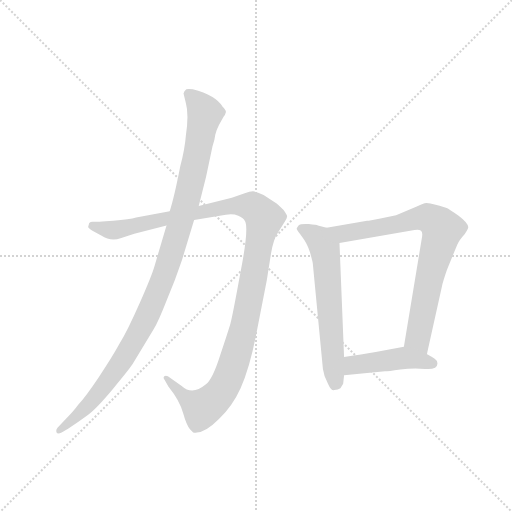
t = 0.00 s
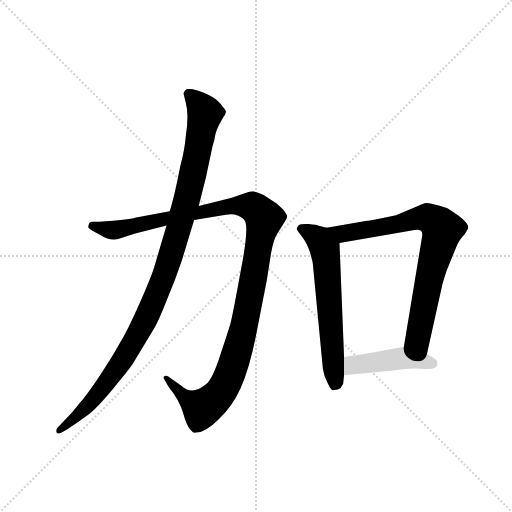
t = 4.00 s
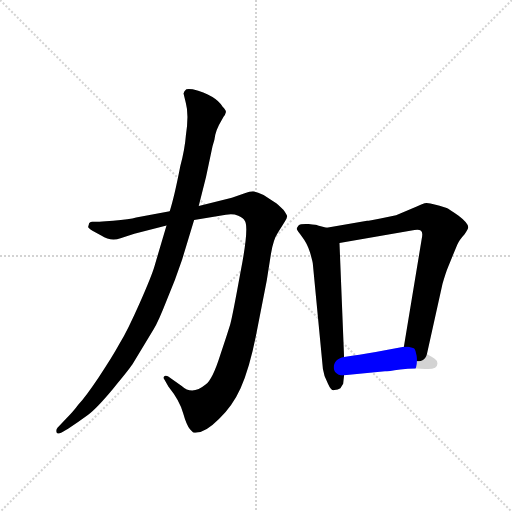
t = 4.18 s
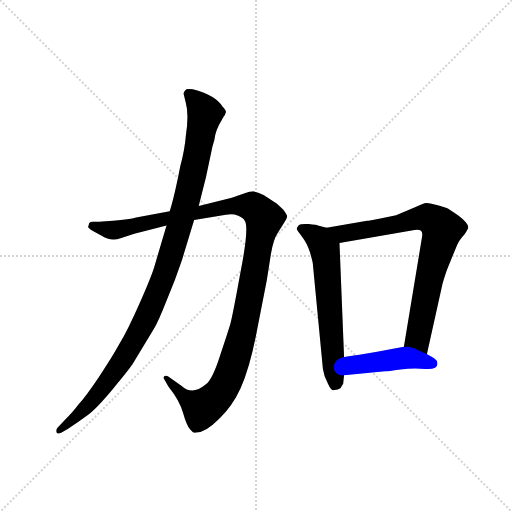
t = 4.36 s
t = 4.54 s: frame unchanged from t = 4.36 s, image omitted
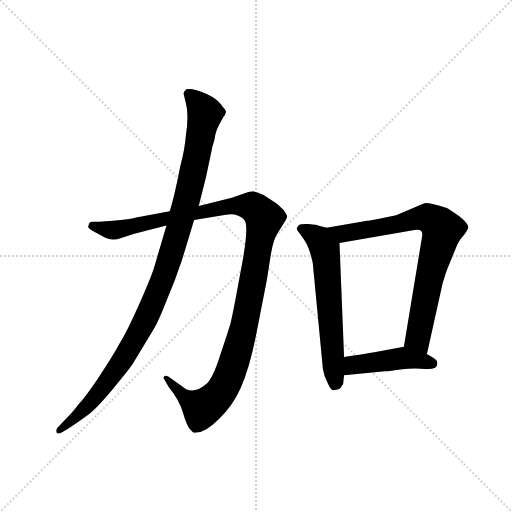
t = 5.22 s

The animated SVG that drew these frames (rendered in a browser with its animation timeline set to each time). Animation: 5 CSS @keyframes rules; one cycle of 5.22 s.

<svg version="1.1" viewBox="0 0 1024 1024" xmlns="http://www.w3.org/2000/svg">
  <g stroke="lightgray" stroke-dasharray="1,1" stroke-width="1" transform="scale(4, 4)">
    <line x1="0" y1="0" x2="256" y2="256"></line>
    <line x1="256" y1="0" x2="0" y2="256"></line>
    <line x1="128" y1="0" x2="128" y2="256"></line>
    <line x1="0" y1="128" x2="256" y2="128"></line>
  </g>
  <g transform="scale(0.92, -0.92) translate(60, -850)">
    <style type="text/css">
      
        @keyframes keyframes0 {
          from {
            stroke: blue;
            stroke-dashoffset: 1194;
            stroke-width: 128;
          }
          80% {
            animation-timing-function: step-end;
            stroke: blue;
            stroke-dashoffset: 0;
            stroke-width: 128;
          }
          to {
            stroke: black;
            stroke-width: 1024;
          }
        }
        #make-me-a-hanzi-animation-0 {
          animation: keyframes0 1.2216796875s both;
          animation-delay: 0s;
          animation-timing-function: linear;
        }
      
        @keyframes keyframes1 {
          from {
            stroke: blue;
            stroke-dashoffset: 1085;
            stroke-width: 128;
          }
          78% {
            animation-timing-function: step-end;
            stroke: blue;
            stroke-dashoffset: 0;
            stroke-width: 128;
          }
          to {
            stroke: black;
            stroke-width: 1024;
          }
        }
        #make-me-a-hanzi-animation-1 {
          animation: keyframes1 1.1329752604166667s both;
          animation-delay: 1.2216796875s;
          animation-timing-function: linear;
        }
      
        @keyframes keyframes2 {
          from {
            stroke: blue;
            stroke-dashoffset: 619;
            stroke-width: 128;
          }
          67% {
            animation-timing-function: step-end;
            stroke: blue;
            stroke-dashoffset: 0;
            stroke-width: 128;
          }
          to {
            stroke: black;
            stroke-width: 1024;
          }
        }
        #make-me-a-hanzi-animation-2 {
          animation: keyframes2 0.7537434895833334s both;
          animation-delay: 2.354654947916667s;
          animation-timing-function: linear;
        }
      
        @keyframes keyframes3 {
          from {
            stroke: blue;
            stroke-dashoffset: 787;
            stroke-width: 128;
          }
          72% {
            animation-timing-function: step-end;
            stroke: blue;
            stroke-dashoffset: 0;
            stroke-width: 128;
          }
          to {
            stroke: black;
            stroke-width: 1024;
          }
        }
        #make-me-a-hanzi-animation-3 {
          animation: keyframes3 0.8904622395833334s both;
          animation-delay: 3.1083984375000004s;
          animation-timing-function: linear;
        }
      
        @keyframes keyframes4 {
          from {
            stroke: blue;
            stroke-dashoffset: 449;
            stroke-width: 128;
          }
          59% {
            animation-timing-function: step-end;
            stroke: blue;
            stroke-dashoffset: 0;
            stroke-width: 128;
          }
          to {
            stroke: black;
            stroke-width: 1024;
          }
        }
        #make-me-a-hanzi-animation-4 {
          animation: keyframes4 0.6153971354166666s both;
          animation-delay: 3.998860677083334s;
          animation-timing-function: linear;
        }
      
    </style>
    
      <path d="M 309 391 L 236 377 Q 222 373 186 370 L 170 369 Q 146 367 141 368 Q 137 368 134 365 L 132 358 Q 130 354 142 348 L 160 338 Q 181 324 202 332 L 232 342 L 302 360 L 362 372 L 431 383 Q 446 386 458 381 Q 470 376 472 370 Q 482 357 463 259 Q 445 160 441 147 Q 437 133 419 79 Q 402 25 387 14 Q 358 -10 335 11 L 305 32 Q 300 34 297 32 Q 294 28 298 24 L 306 10 Q 331 -21 338 -48 Q 346 -76 353 -83 L 360 -90 Q 364 -91 368 -90 Q 387 -90 416 -61 Q 446 -32 463 6 Q 483 50 498 128 L 520 241 L 529 298 Q 534 329 544 344 L 559 368 Q 564 376 564 379 Q 565 382 556 394 Q 542 408 538 410 L 513 426 Q 498 433 490 434 Q 483 434 472 430 L 444 420 L 372 402 L 309 391 Z" fill="lightgray"></path>
    
      <path d="M 339 647 L 344 626 Q 351 601 344 555 Q 342 527 332 489 Q 319 422 309 391 L 302 360 L 276 272 Q 270 251 244 192 Q 218 133 200 103 Q 183 72 154 29 Q 125 -14 110 -30 Q 100 -44 82 -62 L 65 -80 Q 61 -85 63 -90 Q 65 -95 74 -90 L 88 -82 Q 112 -66 131 -52 Q 150 -38 185 4 Q 220 46 228 58 L 274 134 Q 284 150 302 196 Q 321 241 336 286 L 362 372 L 372 402 L 388 466 L 402 532 Q 407 547 408 557 Q 410 566 416 578 L 426 596 Q 430 601 431 606 Q 432 610 424 618 Q 409 643 359 656 Q 344 658 343 654 Q 341 653 339 647 Z" fill="lightgray"></path>
    
      <path d="M 650 355 L 631 360 Q 629 361 611 363 Q 593 364 589 360 Q 585 355 585 352 Q 586 349 597 335 Q 608 321 614 301 Q 620 280 620 277 L 642 48 Q 644 32 653 16 Q 660 0 667 2 Q 675 3 680 6 L 686 16 L 688 34 L 688 74 L 678 322 C 677 348 677 348 650 355 Z" fill="lightgray"></path>
    
      <path d="M 868 80 L 902 233 Q 909 258 915 272 L 934 318 Q 938 328 950 341 Q 958 353 958 356 Q 958 365 937 381 Q 916 396 911 398 Q 906 400 887 405 Q 869 410 863 408 Q 857 406 846 401 L 801 382 L 767 375 Q 742 370 738 370 L 650 355 C 620 350 648 317 678 322 L 841 350 Q 858 353 858 341 Q 858 337 857 332 L 818 96 C 813 66 861 51 868 80 Z" fill="lightgray"></path>
    
      <path d="M 891 60 Q 891 66 885 70 Q 870 80 868 80 C 841 93 831 98 818 96 L 780 89 Q 730 80 709 77 L 688 74 C 658 70 658 31 688 34 L 777 43 Q 783 43 810 47 Q 838 50 864 48 Q 891 46 891 60 Z" fill="lightgray"></path>
    
    
      <clipPath id="make-me-a-hanzi-clip-0">
        <path d="M 309 391 L 236 377 Q 222 373 186 370 L 170 369 Q 146 367 141 368 Q 137 368 134 365 L 132 358 Q 130 354 142 348 L 160 338 Q 181 324 202 332 L 232 342 L 302 360 L 362 372 L 431 383 Q 446 386 458 381 Q 470 376 472 370 Q 482 357 463 259 Q 445 160 441 147 Q 437 133 419 79 Q 402 25 387 14 Q 358 -10 335 11 L 305 32 Q 300 34 297 32 Q 294 28 298 24 L 306 10 Q 331 -21 338 -48 Q 346 -76 353 -83 L 360 -90 Q 364 -91 368 -90 Q 387 -90 416 -61 Q 446 -32 463 6 Q 483 50 498 128 L 520 241 L 529 298 Q 534 329 544 344 L 559 368 Q 564 376 564 379 Q 565 382 556 394 Q 542 408 538 410 L 513 426 Q 498 433 490 434 Q 483 434 472 430 L 444 420 L 372 402 L 309 391 Z"></path>
      </clipPath>
      <path clip-path="url(#make-me-a-hanzi-clip-0)" d="M 141 359 L 184 349 L 458 403 L 488 401 L 515 375 L 467 124 L 444 47 L 424 4 L 381 -37 L 340 -12 L 301 28" fill="none" id="make-me-a-hanzi-animation-0" stroke-dasharray="1066 2132" stroke-linecap="round"></path>
    
      <clipPath id="make-me-a-hanzi-clip-1">
        <path d="M 339 647 L 344 626 Q 351 601 344 555 Q 342 527 332 489 Q 319 422 309 391 L 302 360 L 276 272 Q 270 251 244 192 Q 218 133 200 103 Q 183 72 154 29 Q 125 -14 110 -30 Q 100 -44 82 -62 L 65 -80 Q 61 -85 63 -90 Q 65 -95 74 -90 L 88 -82 Q 112 -66 131 -52 Q 150 -38 185 4 Q 220 46 228 58 L 274 134 Q 284 150 302 196 Q 321 241 336 286 L 362 372 L 372 402 L 388 466 L 402 532 Q 407 547 408 557 Q 410 566 416 578 L 426 596 Q 430 601 431 606 Q 432 610 424 618 Q 409 643 359 656 Q 344 658 343 654 Q 341 653 339 647 Z"></path>
      </clipPath>
      <path clip-path="url(#make-me-a-hanzi-clip-1)" d="M 351 645 L 375 621 L 385 601 L 343 403 L 291 237 L 269 181 L 207 68 L 142 -19 L 69 -86" fill="none" id="make-me-a-hanzi-animation-1" stroke-dasharray="957 1914" stroke-linecap="round"></path>
    
      <clipPath id="make-me-a-hanzi-clip-2">
        <path d="M 650 355 L 631 360 Q 629 361 611 363 Q 593 364 589 360 Q 585 355 585 352 Q 586 349 597 335 Q 608 321 614 301 Q 620 280 620 277 L 642 48 Q 644 32 653 16 Q 660 0 667 2 Q 675 3 680 6 L 686 16 L 688 34 L 688 74 L 678 322 C 677 348 677 348 650 355 Z"></path>
      </clipPath>
      <path clip-path="url(#make-me-a-hanzi-clip-2)" d="M 593 353 L 634 329 L 646 309 L 669 18" fill="none" id="make-me-a-hanzi-animation-2" stroke-dasharray="491 982" stroke-linecap="round"></path>
    
      <clipPath id="make-me-a-hanzi-clip-3">
        <path d="M 868 80 L 902 233 Q 909 258 915 272 L 934 318 Q 938 328 950 341 Q 958 353 958 356 Q 958 365 937 381 Q 916 396 911 398 Q 906 400 887 405 Q 869 410 863 408 Q 857 406 846 401 L 801 382 L 767 375 Q 742 370 738 370 L 650 355 C 620 350 648 317 678 322 L 841 350 Q 858 353 858 341 Q 858 337 857 332 L 818 96 C 813 66 861 51 868 80 Z"></path>
      </clipPath>
      <path clip-path="url(#make-me-a-hanzi-clip-3)" d="M 658 352 L 697 343 L 869 377 L 902 352 L 872 241 L 848 115 L 864 89" fill="none" id="make-me-a-hanzi-animation-3" stroke-dasharray="659 1318" stroke-linecap="round"></path>
    
      <clipPath id="make-me-a-hanzi-clip-4">
        <path d="M 891 60 Q 891 66 885 70 Q 870 80 868 80 C 841 93 831 98 818 96 L 780 89 Q 730 80 709 77 L 688 74 C 658 70 658 31 688 34 L 777 43 Q 783 43 810 47 Q 838 50 864 48 Q 891 46 891 60 Z"></path>
      </clipPath>
      <path clip-path="url(#make-me-a-hanzi-clip-4)" d="M 695 41 L 709 56 L 803 70 L 880 60" fill="none" id="make-me-a-hanzi-animation-4" stroke-dasharray="321 642" stroke-linecap="round"></path>
    
  </g>
</svg>
